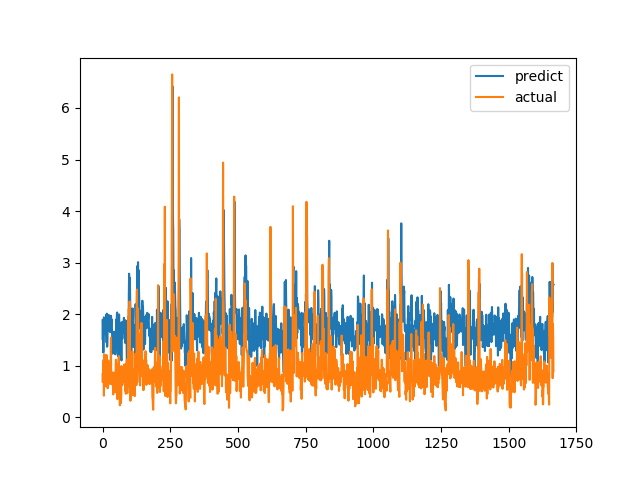

Data behind this chart, as committed beside it:
predict, actual
1.88, 0.6915
1.503, 0.8558
1.856, 0.7094
1.255, 1.015
1.639, 1.116
1.938, 0.4183
1.631, 1.002
1.717, 1.219
1.705, 1.143
1.76, 0.6528
1.742, 0.6747
1.911, 0.601
1.61, 0.6695
1.984, 0.6538
1.674, 0.7814
1.447, 1.206
2.009, 0.8469
1.367, 0.8286
1.556, 0.6482
1.987, 0.5624
1.748, 0.7183
1.672, 1.1
1.943, 0.9542
1.984, 0.729
1.812, 0.6694
1.895, 0.8631
1.78, 0.6465
1.745, 0.8223
1.652, 0.9236
1.811, 0.8301
1.827, 1.067
1.968, 1.546
1.924, 0.6827
1.806, 0.6386
1.891, 0.6464
1.676, 0.6881
1.362, 0.7274
1.233, 0.65
1.488, 0.8694
1.586, 0.4409
1.475, 0.4519
1.611, 0.7575
1.611, 0.4952
1.66, 0.6851
1.474, 0.7244
1.558, 0.8654
1.573, 0.74
1.22, 0.8071
1.49, 0.8204
1.364, 1.114
1.501, 1.109
1.899, 0.4751
1.672, 1.039
2, 0.9458
2.032, 0.7878
1.734, 0.3505
1.302, 0.9368
1.186, 0.9868
1.756, 0.647
1.767, 1.03
... 1,606 more rows
